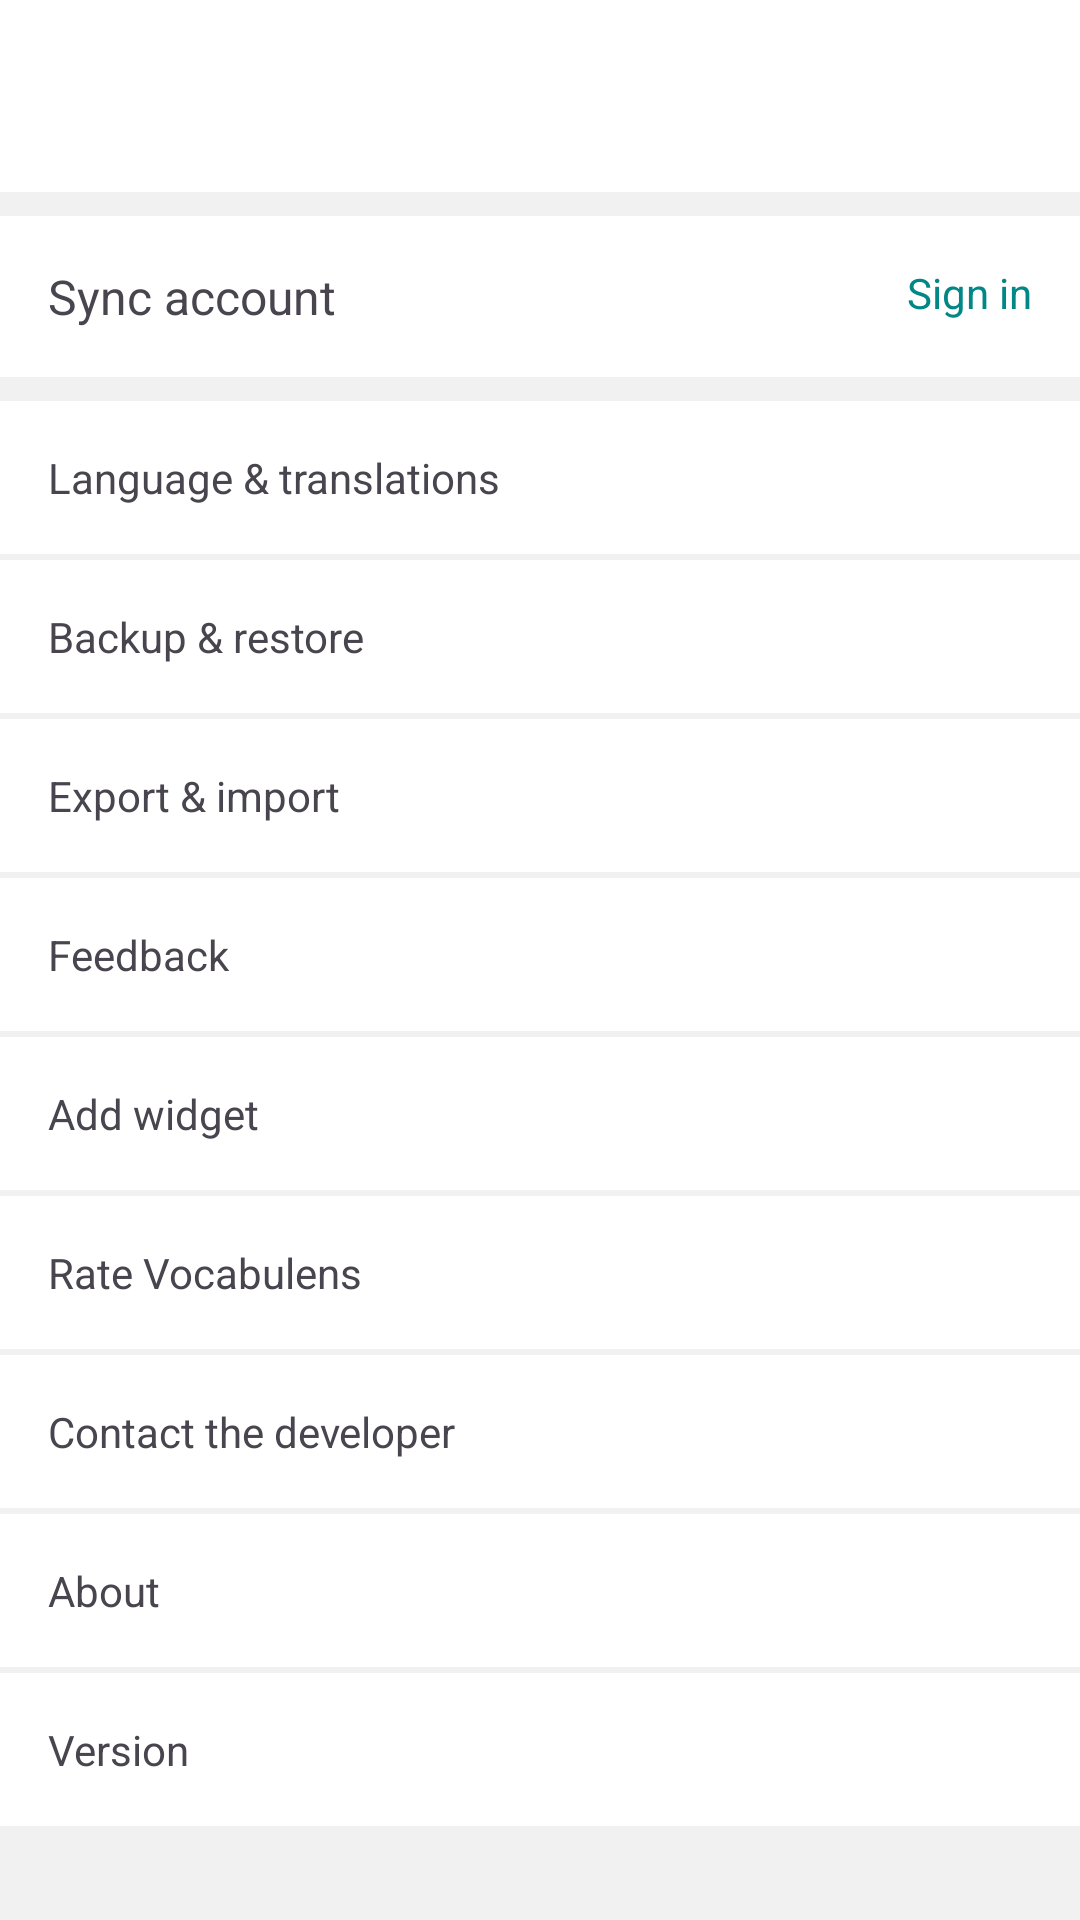

Reconstruct the res/layout file that produces this screen, plus the resources it refers to.
<!-- AndroidManifest.xml: application theme Theme.VocabNotes -->
<!-- res/layout/fragment_settings.xml -->
<?xml version="1.0" encoding="utf-8"?>
<androidx.coordinatorlayout.widget.CoordinatorLayout xmlns:android="http://schemas.android.com/apk/res/android"
    xmlns:app="http://schemas.android.com/apk/res-auto"
    xmlns:tools="http://schemas.android.com/tools"
    android:layout_width="match_parent"
    android:layout_height="match_parent"
    android:background="@color/settings"
    tools:context=".ui.setting.SettingsFragment">

    <com.google.android.material.appbar.AppBarLayout
        android:layout_width="match_parent"
        android:layout_height="wrap_content"
        app:elevation="0dp">

        <com.google.android.material.appbar.MaterialToolbar
            android:id="@+id/toolbar_setting"
            android:layout_width="match_parent"
            android:layout_height="?attr/actionBarSize" />
    </com.google.android.material.appbar.AppBarLayout>

    <ScrollView
        android:layout_width="match_parent"
        android:layout_height="wrap_content"
        app:layout_behavior="com.google.android.material.appbar.AppBarLayout$ScrollingViewBehavior">

        <LinearLayout
            android:layout_width="match_parent"
            android:layout_height="wrap_content"
            android:orientation="vertical"
            android:paddingVertical="8dp">

            <androidx.constraintlayout.widget.ConstraintLayout
                android:id="@+id/cs_account"
                android:layout_width="match_parent"
                android:layout_height="wrap_content"
                android:layout_marginBottom="8dp"
                android:background="@color/primary"
                android:padding="16dp">

                <TextView
                    android:id="@+id/sync"
                    android:layout_width="wrap_content"
                    android:layout_height="wrap_content"
                    android:text="Sync account"
                    android:textSize="16sp"
                    app:layout_constraintStart_toStartOf="parent"
                    app:layout_constraintTop_toTopOf="parent" />

                <TextView
                    android:id="@+id/tv_account"
                    android:layout_width="wrap_content"
                    android:layout_height="wrap_content"
                    android:textColor="@color/teal_700"
                    android:visibility="gone"
                    app:layout_constraintStart_toStartOf="@+id/sync"
                    app:layout_constraintTop_toBottomOf="@+id/sync"
                    tools:text="admin@gmail.com" />

                <TextView
                    android:id="@+id/tv_signin"
                    android:layout_width="wrap_content"
                    android:layout_height="wrap_content"
                    android:text="@string/sign_in"
                    android:textColor="@color/teal_700"
                    app:layout_constraintEnd_toEndOf="parent"
                    app:layout_constraintTop_toTopOf="@+id/sync" />
            </androidx.constraintlayout.widget.ConstraintLayout>

            <TextView
                android:id="@+id/btn_language_translations"
                android:layout_width="match_parent"
                android:layout_height="wrap_content"
                android:layout_marginBottom="2dp"
                android:background="@color/primary"
                android:padding="16dp"
                android:text="@string/language_translations" />

            <TextView
                android:id="@+id/btn_backup_restore"
                android:layout_width="match_parent"
                android:layout_height="wrap_content"
                android:layout_marginBottom="2dp"
                android:background="@color/primary"
                android:padding="16dp"
                android:text="@string/backup_amp_restore" />

            <TextView
                android:id="@+id/btn_export_import"
                android:layout_width="match_parent"
                android:layout_height="wrap_content"
                android:layout_marginBottom="2dp"
                android:background="@color/primary"
                android:padding="16dp"
                android:text="@string/export_amp_import" />

            <TextView
                android:id="@+id/btn_feedback"
                android:layout_width="match_parent"
                android:layout_height="wrap_content"
                android:layout_marginBottom="2dp"
                android:background="@color/primary"
                android:padding="16dp"
                android:text="Feedback" />

            <TextView
                android:id="@+id/btn_add_widget"
                android:layout_width="match_parent"
                android:layout_height="wrap_content"
                android:layout_marginBottom="2dp"
                android:background="@color/primary"
                android:padding="16dp"
                android:text="Add widget" />

            <TextView
                android:id="@+id/btn_rating"
                android:layout_width="match_parent"
                android:layout_height="wrap_content"
                android:layout_marginBottom="2dp"
                android:background="@color/primary"
                android:padding="16dp"
                android:text="Rate Vocabulens" />

            <TextView
                android:id="@+id/btn_contact"
                android:layout_width="match_parent"
                android:layout_height="wrap_content"
                android:layout_marginBottom="2dp"
                android:background="@color/primary"
                android:padding="16dp"
                android:text="Contact the developer" />

            <TextView
                android:id="@+id/btn_about"
                android:layout_width="match_parent"
                android:layout_height="wrap_content"
                android:layout_marginBottom="2dp"
                android:background="@color/primary"
                android:padding="16dp"
                android:text="@string/about" />

            <androidx.constraintlayout.widget.ConstraintLayout
                android:id="@+id/btn_version"
                android:layout_width="match_parent"
                android:layout_height="wrap_content"
                android:background="@color/primary">

                <TextView
                    android:id="@+id/textView2"
                    android:layout_width="wrap_content"
                    android:layout_height="wrap_content"
                    android:padding="16dp"
                    android:text="Version"
                    app:layout_constraintStart_toStartOf="parent"
                    app:layout_constraintTop_toTopOf="parent" />

                <TextView
                    android:id="@+id/red_dot"
                    android:layout_width="wrap_content"
                    android:layout_height="wrap_content"
                    android:layout_marginTop="16dp"
                    android:text="🔴"
                    android:textColor="@color/red"
                    android:textSize="4sp"
                    android:visibility="gone"
                    app:layout_constraintStart_toEndOf="@id/textView2"
                    app:layout_constraintTop_toTopOf="@id/textView2"
                    tools:ignore="HardcodedText,SmallSp" />

                <TextView
                    android:id="@+id/tv_version"
                    android:layout_width="wrap_content"
                    android:layout_height="wrap_content"
                    android:padding="16dp"
                    app:layout_constraintEnd_toEndOf="parent"
                    app:layout_constraintTop_toTopOf="parent"
                    tools:text="v1.0.1" />
            </androidx.constraintlayout.widget.ConstraintLayout>

        </LinearLayout>

    </ScrollView>

    <ProgressBar
        android:id="@+id/progress_loading"
        style="?android:attr/progressBarStyle"
        android:layout_width="48dp"
        android:layout_height="48dp"
        android:layout_gravity="center"
        android:layout_marginTop="18dp"
        android:visibility="gone" />
</androidx.coordinatorlayout.widget.CoordinatorLayout>
<!-- resources referenced by this layout -->
<resources>
  <color name="primary">#FFFFFF</color>
  <color name="red">#FF5252</color>
  <color name="settings">#F1F1F1</color>
  <color name="teal_700">#FF018786</color>
  <string name="about">About</string>
  <string name="backup_amp_restore">Backup &amp; restore</string>
  <string name="export_amp_import">Export &amp; import</string>
  <string name="language_translations">Language &amp; translations</string>
  <string name="sign_in">Sign in</string>
  <style name="Theme.VocabNotes" parent="Theme.Material3.DayNight.NoActionBar">
          
          <item name="colorPrimary">@color/blue</item>
          <item name="colorPrimaryVariant">@color/blue</item>
          <item name="colorOnPrimary">@color/black</item>
          <item name="colorPrimaryContainer">@color/blue</item>
          <item name="colorOnPrimaryContainer">@color/white</item>
          <item name="colorSurface">@color/white</item>
          <item name="colorSurfaceContainer">@color/white</item>
          <item name="colorSurfaceVariant">@color/white</item>
          <item name="android:colorBackground">@color/white</item>
          <item name="android:statusBarColor">@color/white</item>
          <item name="android:windowLightStatusBar">true</item>
          <item name="actionBarStyle">@style/Widget.App.ActionBar</item>
  
          <item name="colorControlNormal">@color/onPrimary</item>
          <item name="popupTheme">@style/Theme.VocabNotes.PopupOverlay</item>"&gt;
  
  
  
  
  
  
  
  
  
  
          
          
          
  
          
  
  
  
          
  
          
  
  
  
  
  
      </style>
  <color name="blue">#448AFF</color>
  <color name="black">#FF000000</color>
  <color name="white">#FFFFFFFF</color>
  <style name="Widget.App.ActionBar" parent="Widget.Material3.Toolbar">
          <item name="titleTextColor">@color/black</item>
          <item name="navigationIconTint">@color/onPrimary</item>
          <item name="android:elevation">4dp</item>
      </style>
  <color name="onPrimary">#000000</color>
  <style name="Theme.VocabNotes.PopupOverlay" parent="ThemeOverlay.AppCompat.Light" />
</resources>
